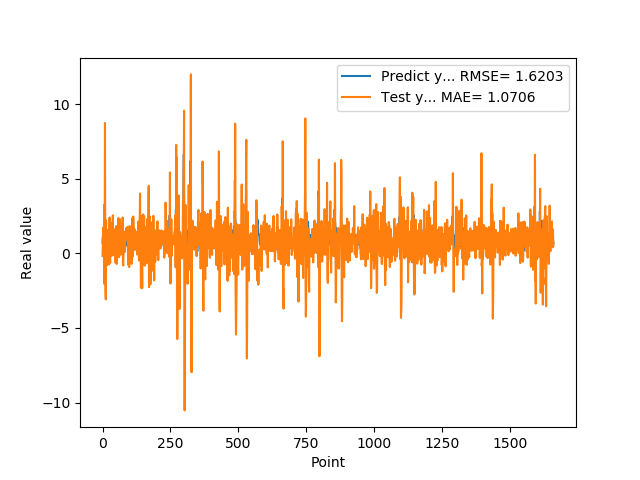

The data file committed next to this chart (first rows):
7.307389974590000614e-01, -1.651796759960931227e-01
1.074290990829999792e+00, 5.768381202342931502e-01
9.521890282630000035e-01, 1.726178425443889664e+00
9.879170060160000766e-01, 1.458195415472237411e+00
1.011654973029999960e+00, 9.878148459021408589e-01
0.000000000000000000e+00, 6.636361597837795445e-01
7.643579840659999736e-01, -2.036022159645636709e+00
7.788103222849999119e-01, 9.975216410494450736e-01
3.306220054629999794e+00, 1.562992020344620370e+00
1.055441975589999970e+00, 8.756838906016302104e+00
7.543110251430000801e-01, -6.869233209786290706e-01
7.915459871289999283e-01, -2.567965166461234183e+00
1.409499049189999909e+00, -3.078028323875173999e+00
8.875439763070001042e-01, 2.214435978595261201e+00
6.401469707490000660e-01, 6.019465607333246426e-01
5.082880258560000808e-01, -4.215387068414017668e-01
8.640019893649999450e-01, -8.011203488613933832e-01
5.725920200349999822e-01, 1.398458503072689485e+00
8.469420075419999971e-01, 7.881959897849464269e-01
9.181020259860001032e-01, 1.567592244270958002e+00
7.976629734039999420e-01, 1.341328504966863955e+00
9.608020186419998776e-01, 1.023989838752147996e+00
9.555831551549999192e-01, 1.088125027573114911e+00
3.470349907879999862e-01, 9.651175935245024373e-01
9.546210169789999256e-01, -7.430553656506448945e-01
1.293938040730000072e+00, 1.291552564694828042e+00
5.251880288119999962e-01, 2.418224776111996377e+00
4.773890078070000542e-01, 1.114951713737489802e-01
1.275226235389999907e+00, -6.196604120289234130e-01
8.723750114439999814e-01, 2.097876714979204582e+00
8.355640172959999390e-01, 1.434000697009018888e+00
7.321749925609999377e-01, 7.704856385081166881e-01
7.640249729160000225e-01, -1.527020946937464874e-01
4.072830080990000323e-01, 6.782008495189869590e-01
4.752210080619999610e-01, -1.545451123320414344e-01
8.781340122220000488e-01, 4.937883066264999177e-01
7.414129972460000717e-01, 1.953720595128134230e+00
1.258002042770000051e+00, 1.632747618480563379e+00
1.069700956339999953e+00, 2.558346061869061661e+00
7.274609804150000691e-01, 1.124597251888169058e+00
7.892770171170000459e-01, -8.931965036940654745e-02
6.237750053410000550e-01, -1.169873546527282759e-01
6.914690136910000007e-01, 8.139417653272372488e-02
8.557710051540000640e-01, 8.577033897613232094e-01
7.093830108640000187e-01, 1.365417701495611924e+00
1.014547944070000041e+00, 9.632602977399922217e-01
1.115731000900000103e+00, 1.631561762995304088e+00
4.182830154900000208e-01, 1.557004461075584434e+00
1.002280950550000105e+00, -6.345488191395561861e-01
1.218860983849999968e+00, 1.069200842347623581e+00
1.143296003339999922e+00, 1.839246810449284064e+00
6.528189778330000248e-01, 1.715555524468125759e+00
6.746559739110000731e-01, -7.041083488630536236e-01
6.009536385540000802e-01, -3.967696148255436261e-01
6.694570183749999348e-01, 1.159115087531621402e-01
6.538079977039999990e-01, 1.077341793328765229e+00
7.814120054240000224e-01, 1.029936392124931155e+00
1.206303954120000022e+00, 1.419289773149967626e+00
8.469259738919999725e-01, 2.376536354765864001e+00
8.286409974099999687e-01, 8.462896285231340521e-01
6.482390165329999787e-01, 4.091237676093155695e-01
... 1,599 more rows
